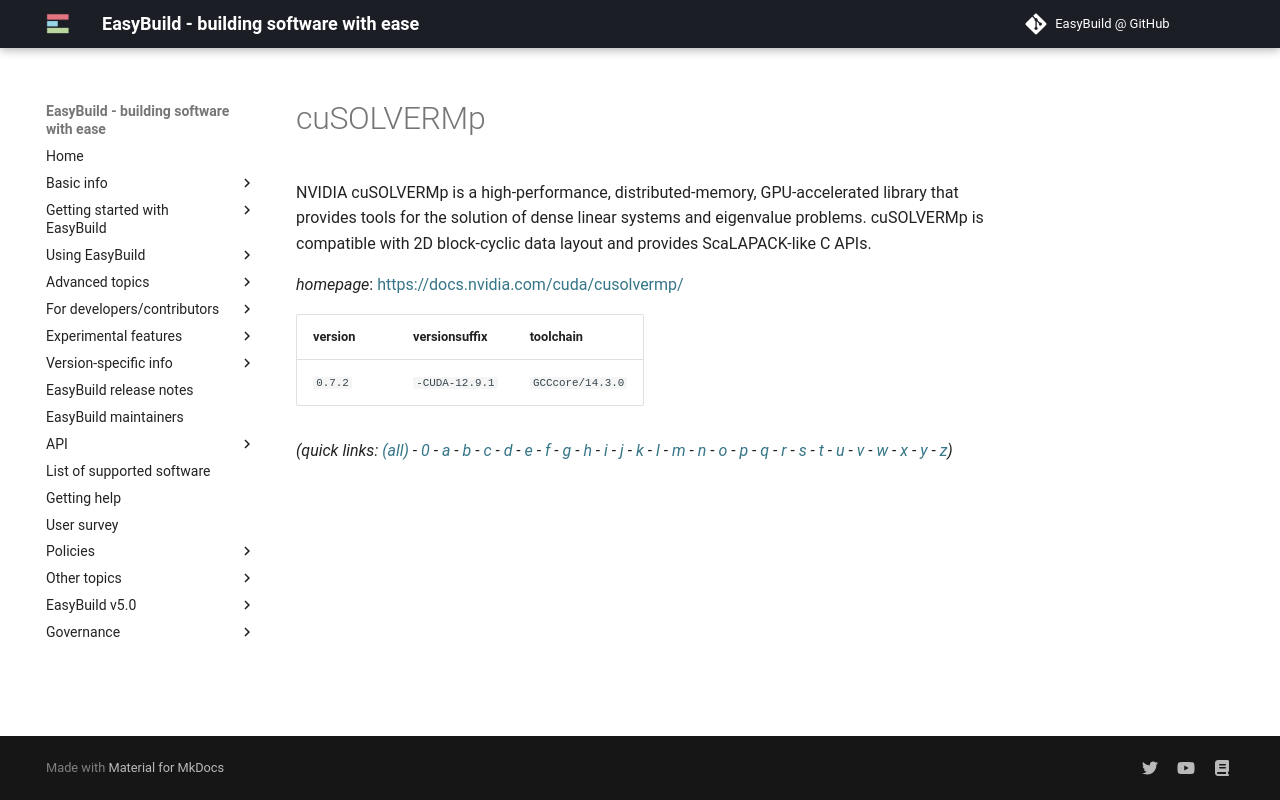

repository: easybuilders/easybuild-docs · page: version-specific/supported-software/c/cuSOLVERMp/index.html · generator: mkdocs

---
search:
  boost: 0.5
---
# cuSOLVERMp

NVIDIA cuSOLVERMp is a high-performance, distributed-memory, GPU-accelerated library that provides tools for the solution of dense linear systems and eigenvalue problems.  cuSOLVERMp is compatible with 2D block-cyclic data layout and provides ScaLAPACK-like C APIs.

*homepage*: <https://docs.nvidia.com/cuda/cusolvermp/>

version | versionsuffix | toolchain
--------|---------------|----------
``0.7.2`` | ``-CUDA-12.9.1`` | ``GCCcore/14.3.0``


*(quick links: [(all)](../index.md) - [0](../0/index.md) - [a](../a/index.md) - [b](../b/index.md) - [c](../c/index.md) - [d](../d/index.md) - [e](../e/index.md) - [f](../f/index.md) - [g](../g/index.md) - [h](../h/index.md) - [i](../i/index.md) - [j](../j/index.md) - [k](../k/index.md) - [l](../l/index.md) - [m](../m/index.md) - [n](../n/index.md) - [o](../o/index.md) - [p](../p/index.md) - [q](../q/index.md) - [r](../r/index.md) - [s](../s/index.md) - [t](../t/index.md) - [u](../u/index.md) - [v](../v/index.md) - [w](../w/index.md) - [x](../x/index.md) - [y](../y/index.md) - [z](../z/index.md))*
